2-way image classification set "lung_mask_data" from GitHub (ljsetter/0xDEADBEEFCAFE); label vocabulary: normal, pneumonia.

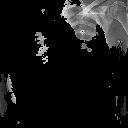
Label: pneumonia

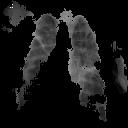
Label: pneumonia

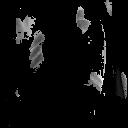
Label: pneumonia

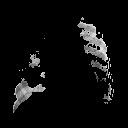
Label: pneumonia

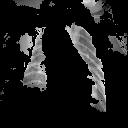
Label: pneumonia

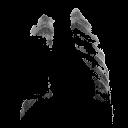
Label: pneumonia
